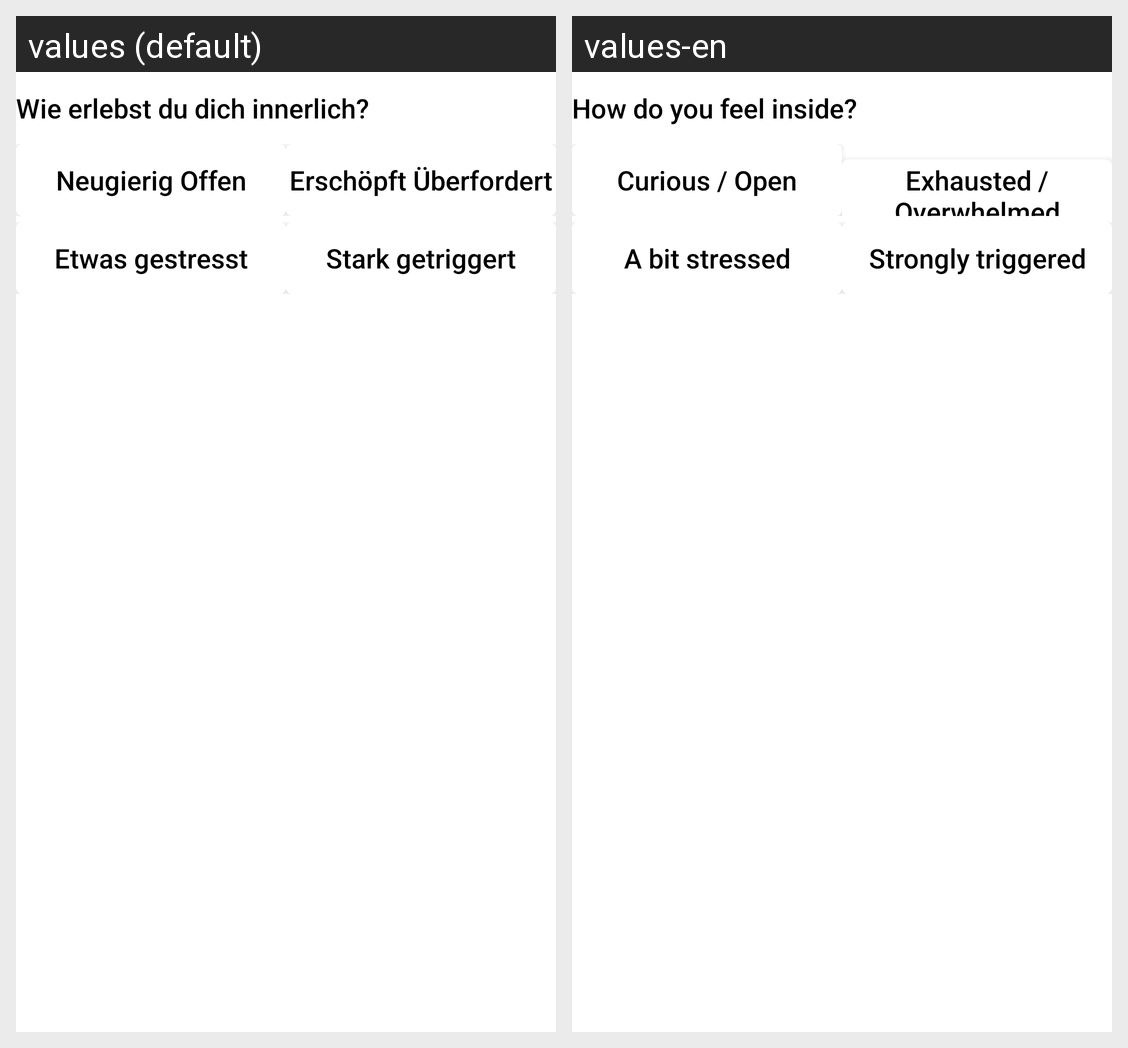

Translations of the strings shown on this Android screen, per locale in the grid:
Android screen res/layout/view_check_inner_state.xml rendered under 2 locales, left to right: values (default), values-en. Device: Nexus 5 (rendered at 1080×1920; each locale shown at half size, 540×960, under a caption strip naming it); theme Theme.BodhisattvaFriend.
Strings drawn on this screen, with the default value and each locale's value (text and hints the layout hard-codes, and strings that could not be matched under every locale, appear in the picture but are not listed):

wie_erlebst_du_dich_innerlich
  values: Wie erlebst du dich innerlich?
  values-en: How do you feel inside?

neugierig_offen
  values: Neugierig Offen
  values-en: Curious / Open

ersch_pft_berfordert
  values: Erschöpft Überfordert
  values-en: Exhausted / Overwhelmed

etwas_gestresst
  values: Etwas gestresst
  values-en: A bit stressed

stark_getriggert
  values: Stark getriggert
  values-en: Strongly triggered
